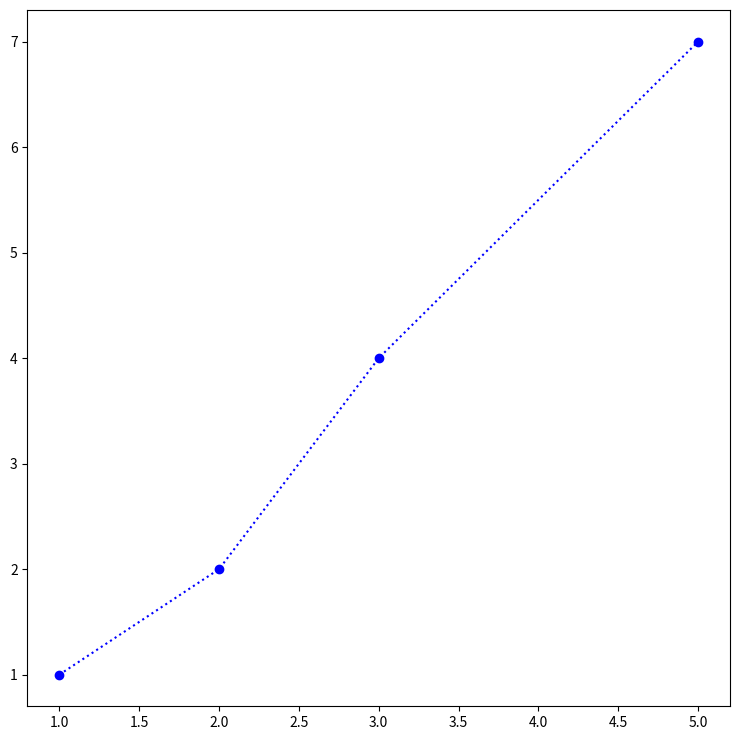

Here is the Python script that generated this plot:
import matplotlib.pyplot as plt
plt.rcParams["figure.figsize"] = [7.50, 7.50]
plt.rcParams["figure.autolayout"] = True
point1 = [1, 1]
point2 = [2, 2]
point3 = [3, 4]
point4 = [5, 7]
x_values = [point1[0], point2[0], point3[0], point4[0]]
y_values = [point1[1], point2[1], point3[1], point4[1]]
plt.plot(x_values, y_values, 'bo', linestyle=":")
plt.show()
